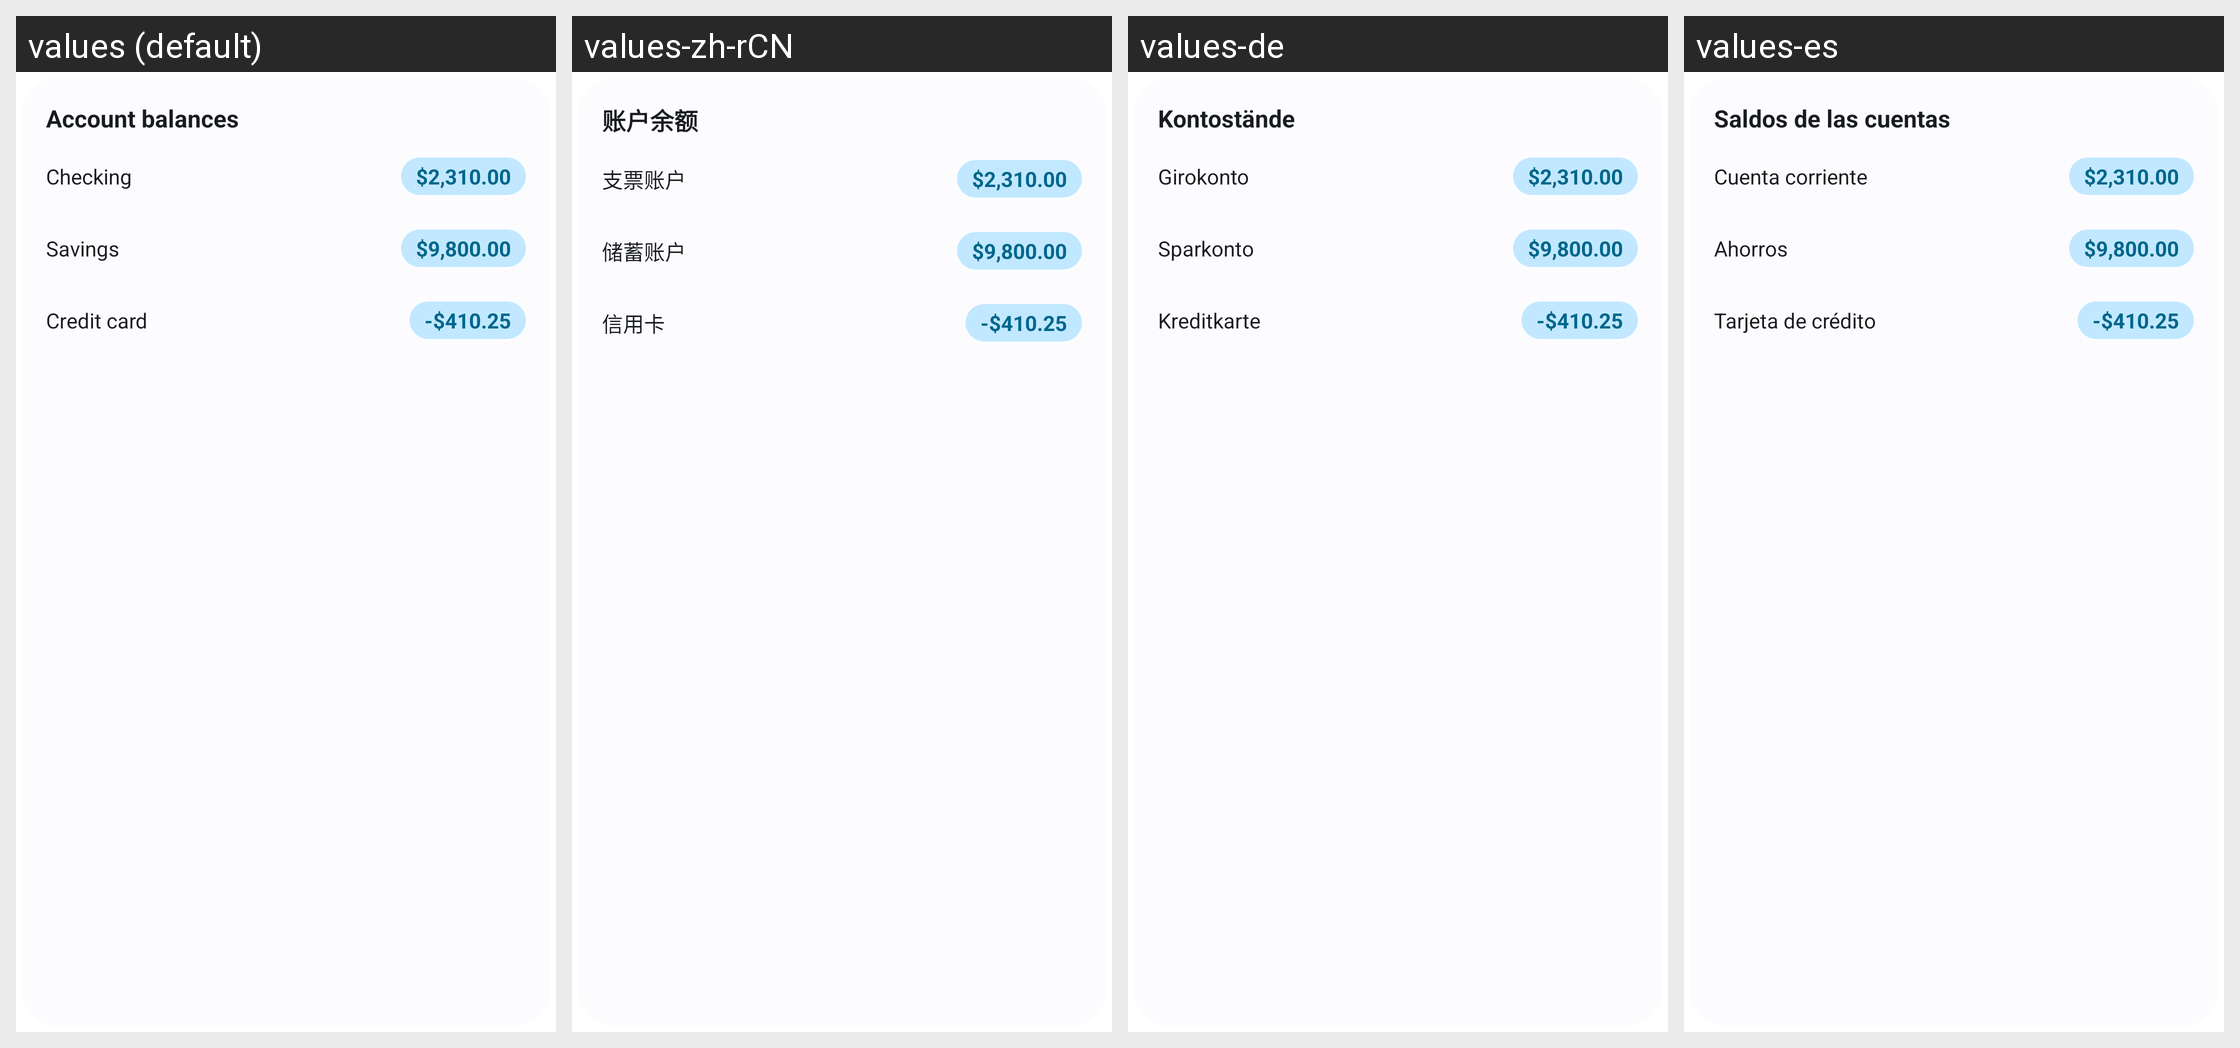

The same Android screen rendered under several of its app's locales, left to right. List the strings drawn on it with the default value and each locale's translation.
Android screen res/layout/widget_preview_account_balances.xml rendered under 4 locales, left to right: values (default), values-zh-rCN, values-de, values-es. Device: Nexus 5 (rendered at 1080×1920; each locale shown at half size, 540×960, under a caption strip naming it); theme Theme.Actua.
Other locales in the repository, not shown: values-fr, values-it, values-ja, values-pt-rBR, values-ru.
Strings drawn on this screen, with the default value and each locale's value (text and hints the layout hard-codes, and strings that could not be matched under every locale, appear in the picture but are not listed):

widget_account_balances
  values: Account balances
  values-zh-rCN: 账户余额
  values-de: Kontostände
  values-es: Saldos de las cuentas

widget_sample_account_1
  values: Checking
  values-zh-rCN: 支票账户
  values-de: Girokonto
  values-es: Cuenta corriente

widget_sample_amount_7
  values: $2,310.00
  values-zh-rCN: $2,310.00  [not translated; the default value is used]
  values-de: $2,310.00  [not translated; the default value is used]
  values-es: $2,310.00  [not translated; the default value is used]

widget_sample_account_2
  values: Savings
  values-zh-rCN: 储蓄账户
  values-de: Sparkonto
  values-es: Ahorros

widget_sample_amount_8
  values: $9,800.00
  values-zh-rCN: $9,800.00  [not translated; the default value is used]
  values-de: $9,800.00  [not translated; the default value is used]
  values-es: $9,800.00  [not translated; the default value is used]

widget_sample_account_3
  values: Credit card
  values-zh-rCN: 信用卡
  values-de: Kreditkarte
  values-es: Tarjeta de crédito

widget_sample_amount_9
  values: -$410.25
  values-zh-rCN: -$410.25  [not translated; the default value is used]
  values-de: -$410.25  [not translated; the default value is used]
  values-es: -$410.25  [not translated; the default value is used]
